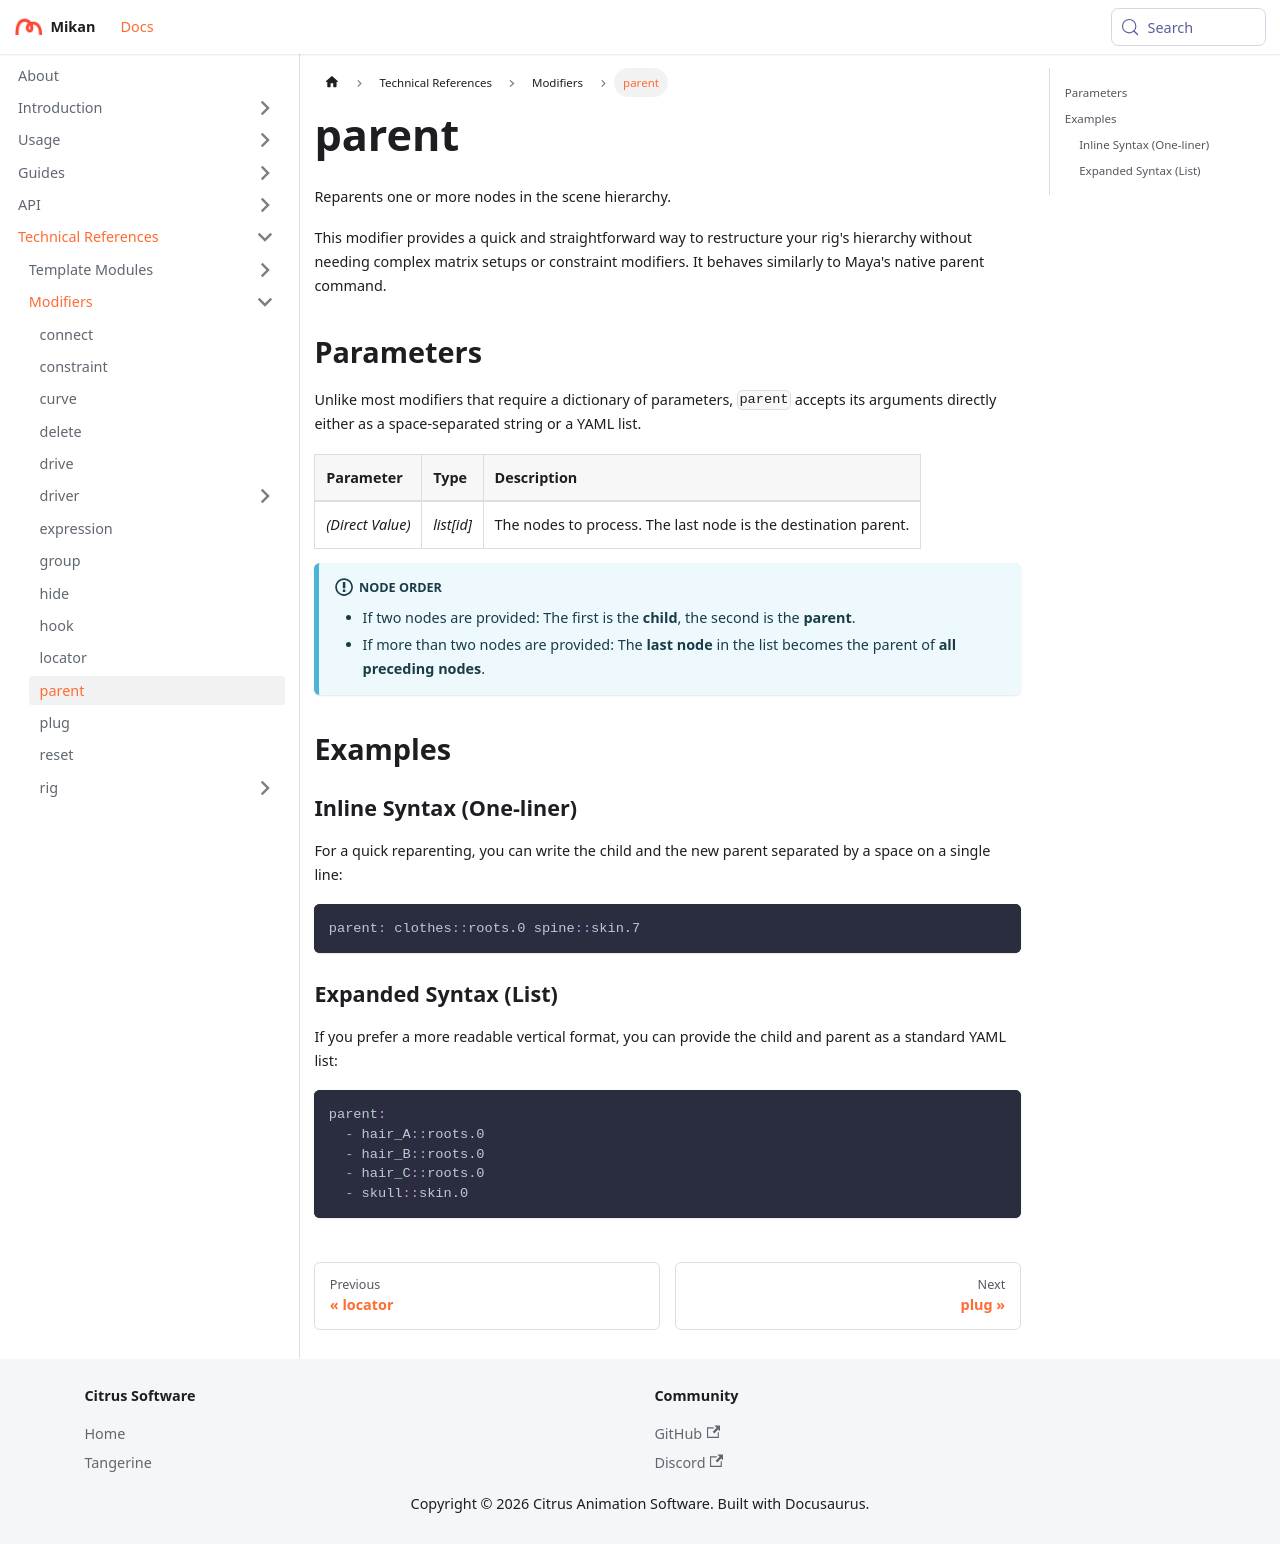

repository: Citrus-Software/mikan-docs · page: references/mod/parent.html · generator: docusaurus

---
title: parent
description: Reparents one or more nodes in the hierarchy.
---

# parent

Reparents one or more nodes in the scene hierarchy.

This modifier provides a quick and straightforward way to restructure your rig's hierarchy without needing complex matrix setups or constraint modifiers. It behaves similarly to Maya's native parent command.

## Parameters

Unlike most modifiers that require a dictionary of parameters, `parent` accepts its arguments directly either as a space-separated string or a YAML list.

| Parameter        | Type       | Description                                                    |
|:-----------------|:-----------|:---------------------------------------------------------------|
| *(Direct Value)* | *list[id]* | The nodes to process. The last node is the destination parent. |

:::info[Node Order]

- If two nodes are provided: The first is the **child**, the second is the **parent**.
- If more than two nodes are provided: The **last node** in the list becomes the parent of **all preceding nodes**.
  :::

## Examples

### Inline Syntax (One-liner)

For a quick reparenting, you can write the child and the new parent separated by a space on a single line:

```yml
parent: clothes::roots.0 spine::skin.7
```

### Expanded Syntax (List)

If you prefer a more readable vertical format, you can provide the child and parent as a standard YAML list:

```yml
parent:
  - hair_A::roots.0
  - hair_B::roots.0
  - hair_C::roots.0
  - skull::skin.0
```
